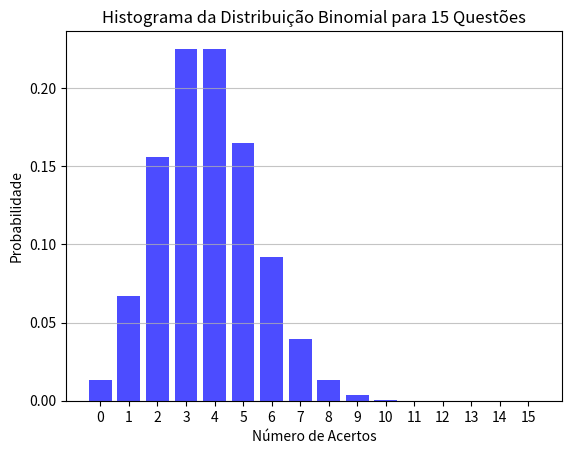

Source code (Python):
import numpy as np
import matplotlib.pyplot as plt
from scipy.stats import binom

#Letras A e B da questão

n = 15  # número de questões
p = 1/4  # probabilidade de acertar cada questão

# gerando os valores de x
x = np.arange(0, n+1)

# probabilidade binomial para x
pmf_values = binom.pmf(x, n, p)

# Criando histograma
plt.bar(x, pmf_values, color='blue', alpha=0.7)
plt.title('Histograma da Distribuição Binomial para 15 Questões')
plt.xlabel('Número de Acertos')
plt.ylabel('Probabilidade')
plt.xticks(x)
plt.grid(axis='y', alpha=0.75)

# Mostrando o gráfico
plt.show()

#Para a Letra C, somaremos as probabilidades dos alunos acertarem 0, 1 e 2 questões e subtrairemos esse valor de 1,
# de forma a obter a probabilidade de acertarem pelo menos 3 questões
# após isso, multiplicaremos esse valor por 1000 (número de alunos que realizarão a prova).
probabilidade_0_1_2 = binom.pmf(0, 15, 0.25) + binom.pmf(1, 15, 0.25) + binom.pmf(2, 15, 0.25)

prob_pelo_menos_3 = 1 - probabilidade_0_1_2

media_alunos_acertam_pelo_menos_3 = prob_pelo_menos_3 * 1000

print("em média, dentre 1000 alunos,", media_alunos_acertam_pelo_menos_3, "acertarão pelo menos 3 questões")